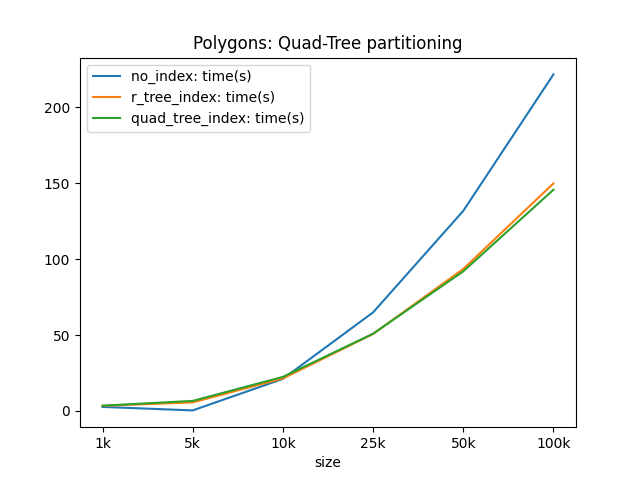

The table this chart was drawn from, first rows:
size, no_index: time(s), r_tree_index: time(s), quad_tree_index: time(s)
1k, 2.629, 3.362, 3.449
10k, 21.12, 21.41, 22.42
100k, 221.8, 149.9, 145.8
